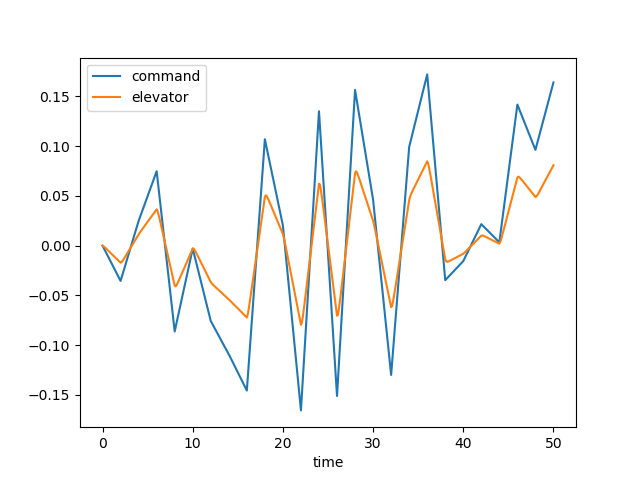

Values plotted in this chart, from the file beside it:
time, dec, de, u, w, q, theta, mode
0.0, 0.0, 0.0, 0.0, 0.0, 0.0, 0.0, 2.0
0.1, -0.00177, -0.0004873, -4.9121634219773114e-05, 0.0006826, 2.9611210266011767e-05, 9.565330856275978e-07, 2.0
0.2, -0.003539, -0.001226, -0.0002621, 0.003833, 0.0001256, 8.08267759566661e-06, 2.0
0.3, -0.005309, -0.002057, -0.0007409, 0.01111, 0.000292, 2.836484054569155e-05, 2.0
0.4, -0.007079, -0.002922, -0.001574, 0.02388, 0.0005205, 6.84801852912642e-05, 2.0
0.5, -0.008848, -0.003799, -0.002838, 0.04315, 0.0007991, 0.0001341, 2.0
0.6, -0.01062, -0.004682, -0.004595, 0.0696, 0.001115, 0.0002295, 2.0
0.7, -0.01239, -0.005565, -0.006895, 0.1036, 0.001455, 0.0003578, 2.0
0.8, -0.01416, -0.00645, -0.009777, 0.1452, 0.001809, 0.0005209, 2.0
0.9, -0.01593, -0.007335, -0.01327, 0.1943, 0.002166, 0.0007197, 2.0
1.0, -0.0177, -0.008219, -0.01739, 0.2504, 0.002518, 0.000954, 2.0
1.1, -0.01947, -0.009104, -0.02215, 0.3132, 0.002858, 0.001223, 2.0
1.2, -0.02124, -0.009989, -0.02754, 0.382, 0.003179, 0.001525, 2.0
1.3, -0.02301, -0.01087, -0.03357, 0.4561, 0.003478, 0.001858, 2.0
1.4, -0.02478, -0.01176, -0.04023, 0.5347, 0.003751, 0.002219, 2.0
1.5, -0.02655, -0.01264, -0.0475, 0.617, 0.003998, 0.002607, 2.0
1.6, -0.02832, -0.01353, -0.05537, 0.7024, 0.004217, 0.003018, 2.0
1.7, -0.03008, -0.01441, -0.06382, 0.7901, 0.004409, 0.00345, 2.0
1.8, -0.03185, -0.0153, -0.07284, 0.8793, 0.004575, 0.003899, 2.0
1.9, -0.03362, -0.01618, -0.08241, 0.9696, 0.004716, 0.004364, 2.0
2.0, -0.03539, -0.01707, -0.09252, 1.06, 0.004835, 0.004841, 2.0
2.1, -0.03238, -0.01664, -0.103, 1.149, 0.004853, 0.005327, 2.0
2.2, -0.02937, -0.01552, -0.1136, 1.231, 0.004675, 0.005805, 2.0
2.3, -0.02635, -0.01416, -0.1239, 1.301, 0.004292, 0.006255, 2.0
2.4, -0.02334, -0.01271, -0.1338, 1.355, 0.003729, 0.006658, 2.0
2.5, -0.02033, -0.01122, -0.143, 1.39, 0.003022, 0.006997, 2.0
2.6, -0.01731, -0.009723, -0.1514, 1.404, 0.002207, 0.007259, 2.0
2.7, -0.0143, -0.008219, -0.1587, 1.397, 0.001321, 0.007436, 2.0
2.8, -0.01128, -0.006713, -0.165, 1.368, 0.0003967, 0.007522, 2.0
2.9, -0.008271, -0.005206, -0.1701, 1.317, -0.0005369, 0.007515, 2.0
3.0, -0.005257, -0.003699, -0.174, 1.246, -0.001455, 0.007415, 2.0
3.1, -0.002243, -0.002193, -0.1767, 1.156, -0.002337, 0.007225, 2.0
3.2, 0.0007705, -0.0006858, -0.1782, 1.048, -0.003167, 0.00695, 2.0
3.3, 0.003784, 0.000821, -0.1785, 0.9258, -0.003932, 0.006594, 2.0
3.4, 0.006798, 0.002328, -0.1776, 0.7902, -0.004625, 0.006166, 2.0
3.5, 0.009812, 0.003835, -0.1756, 0.6437, -0.00524, 0.005672, 2.0
3.6, 0.01283, 0.005342, -0.1725, 0.4886, -0.005776, 0.00512, 2.0
3.7, 0.01584, 0.006848, -0.1684, 0.3269, -0.006233, 0.004519, 2.0
3.8, 0.01885, 0.008355, -0.1634, 0.1606, -0.006615, 0.003876, 2.0
3.9, 0.02187, 0.009862, -0.1574, -0.008535, -0.006926, 0.003199, 2.0
4.0, 0.02488, 0.01137, -0.1505, -0.1789, -0.007173, 0.002493, 2.0
4.1, 0.02738, 0.01273, -0.1429, -0.3489, -0.007353, 0.001767, 2.0
4.2, 0.02988, 0.01403, -0.1346, -0.5168, -0.007465, 0.001025, 2.0
4.3, 0.03238, 0.01529, -0.1256, -0.6814, -0.007514, 0.0002759, 2.0
4.4, 0.03487, 0.01655, -0.1159, -0.8414, -0.007511, -0.0004757, 2.0
4.5, 0.03737, 0.0178, -0.1058, -0.996, -0.007467, -0.001225, 2.0
4.6, 0.03987, 0.01905, -0.09509, -1.145, -0.007393, -0.001968, 2.0
4.7, 0.04237, 0.0203, -0.08391, -1.287, -0.007299, -0.002703, 2.0
4.8, 0.04487, 0.02155, -0.07225, -1.424, -0.007196, -0.003427, 2.0
4.9, 0.04737, 0.0228, -0.0601, -1.554, -0.00709, -0.004142, 2.0
5.0, 0.04987, 0.02404, -0.04748, -1.679, -0.006989, -0.004845, 2.0
5.1, 0.05236, 0.02529, -0.03437, -1.798, -0.006898, -0.005539, 2.0
5.2, 0.05486, 0.02654, -0.02076, -1.913, -0.006823, -0.006225, 2.0
5.3, 0.05736, 0.02779, -0.006621, -2.023, -0.006766, -0.006905, 2.0
5.4, 0.05986, 0.02904, 0.00806, -2.129, -0.006729, -0.007579, 2.0
5.5, 0.06236, 0.03029, 0.02331, -2.233, -0.006715, -0.008251, 2.0
5.6, 0.06486, 0.03154, 0.03916, -2.334, -0.006722, -0.008923, 2.0
5.7, 0.06736, 0.03279, 0.05564, -2.434, -0.006752, -0.009596, 2.0
5.8, 0.06985, 0.03404, 0.07278, -2.532, -0.006803, -0.01027, 2.0
5.9, 0.07235, 0.03529, 0.0906, -2.63, -0.006873, -0.01096, 2.0
... 441 more rows
